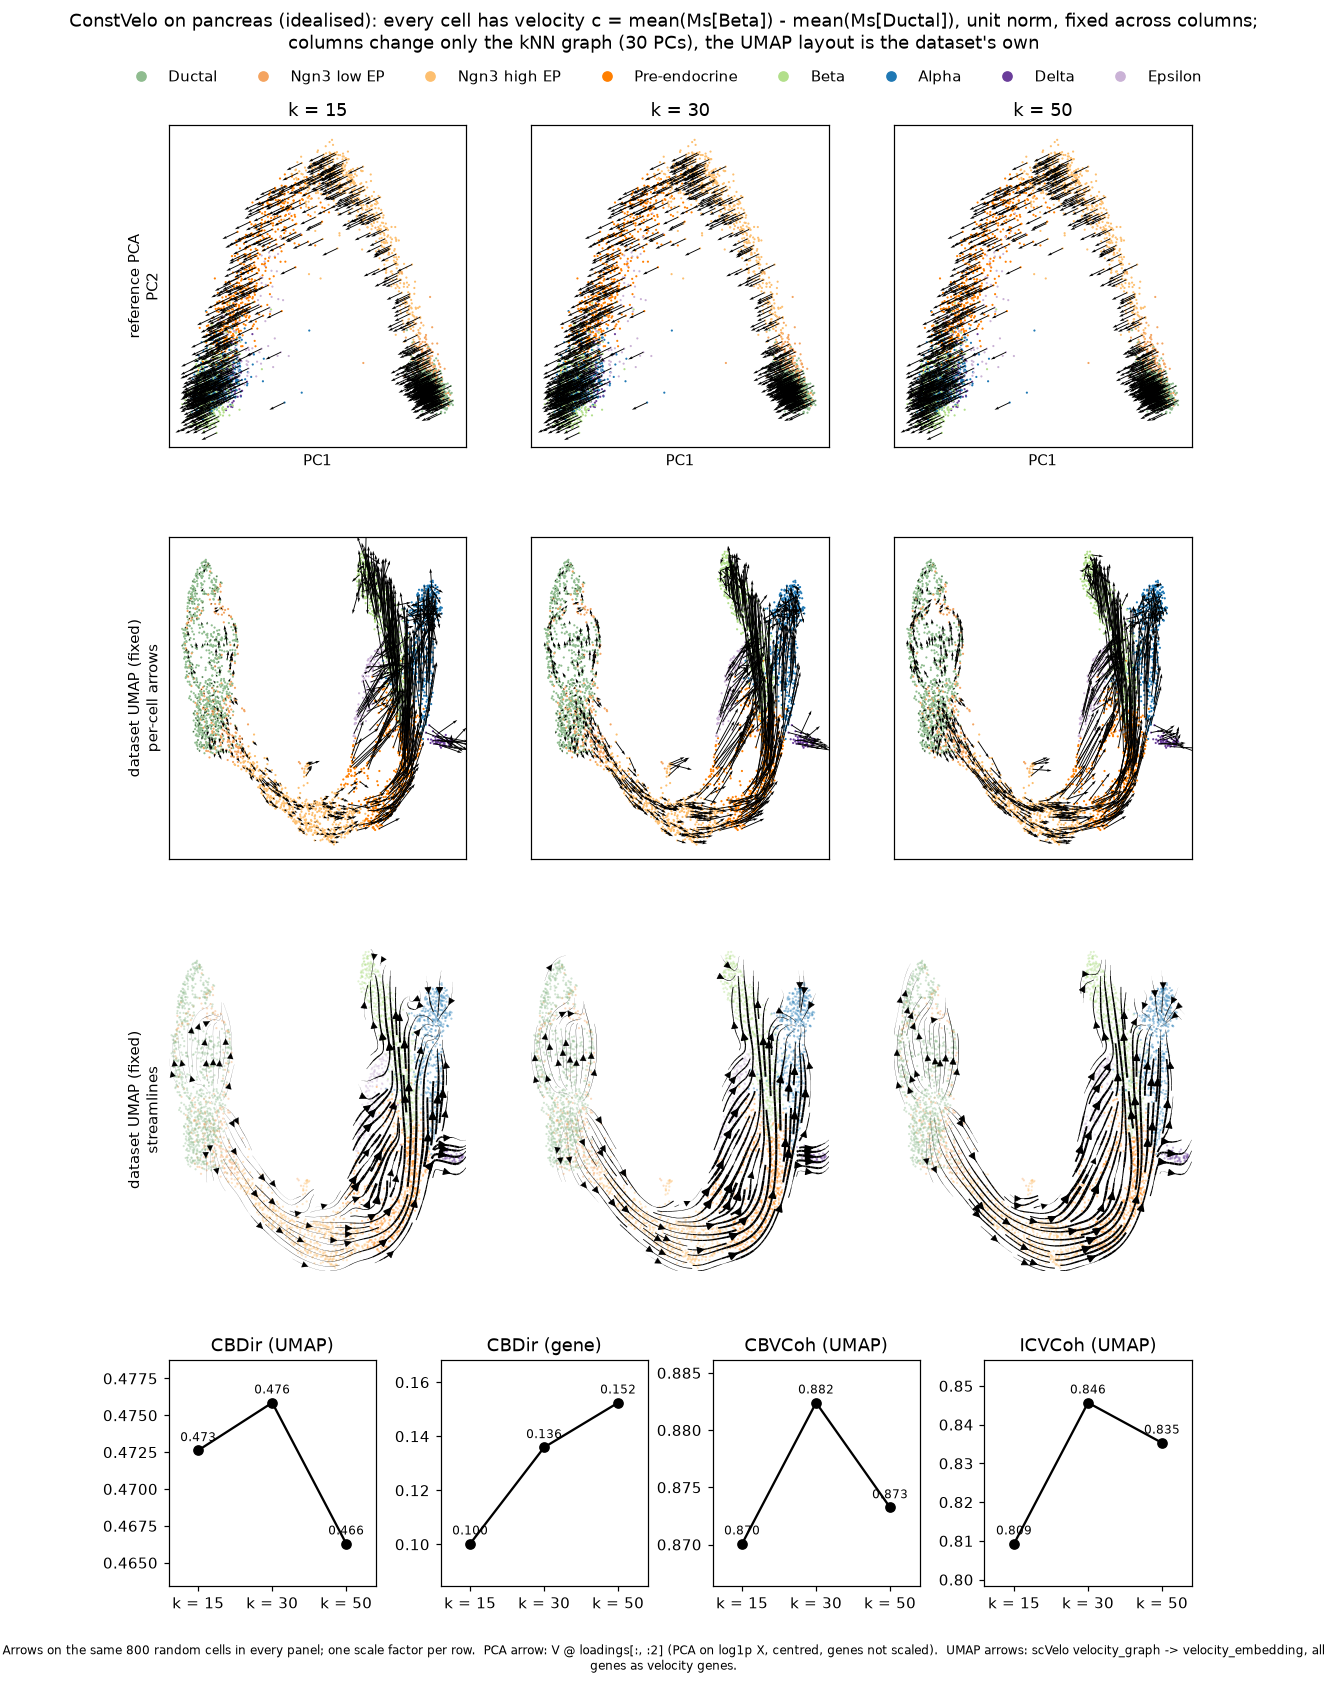

Data behind this chart, as committed beside it:
k, n_pcs, CBDir (UMAP), CBDir (gene), CBVCoh (UMAP), ICVCoh (UMAP)
15, 30, 0.4726, 0.1002, 0.8701, 0.8093
30, 30, 0.4759, 0.1359, 0.8824, 0.8457
50, 30, 0.4663, 0.1524, 0.8732, 0.8353
